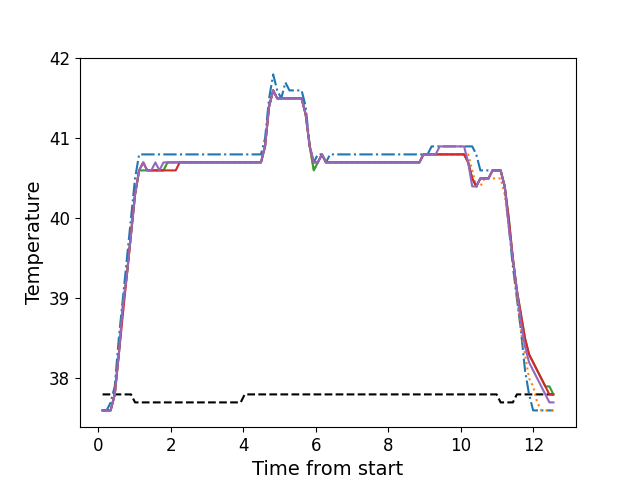

Values plotted in this chart, from the file beside it:
, times, neutral, z1, z2, z3, z4, z5
0, 0.1126, 37.8, 37.6, 37.6, 37.6, 37.6, 37.6
1, 0.2252, 37.8, 37.6, 37.6, 37.6, 37.6, 37.6
2, 0.3369, 37.8, 37.7, 37.6, 37.6, 37.6, 37.6
3, 0.4495, 37.8, 37.9, 37.8, 37.8, 37.8, 37.8
4, 0.5611, 37.8, 38.5, 38.3, 38.3, 38.3, 38.3
5, 0.6737, 37.8, 39.0, 38.9, 38.9, 38.8, 38.9
6, 0.7854, 37.8, 39.5, 39.3, 39.3, 39.3, 39.3
7, 0.897, 37.8, 40.0, 39.8, 39.8, 39.8, 39.8
8, 1.01, 37.7, 40.5, 40.3, 40.3, 40.3, 40.3
9, 1.121, 37.7, 40.8, 40.6, 40.6, 40.6, 40.6
10, 1.234, 37.7, 40.8, 40.7, 40.6, 40.7, 40.7
11, 1.345, 37.7, 40.8, 40.6, 40.6, 40.6, 40.6
12, 1.458, 37.7, 40.8, 40.6, 40.6, 40.6, 40.6
13, 1.57, 37.7, 40.8, 40.6, 40.6, 40.6, 40.7
14, 1.682, 37.7, 40.8, 40.6, 40.6, 40.6, 40.6
15, 1.794, 37.7, 40.8, 40.6, 40.6, 40.6, 40.7
16, 1.906, 37.7, 40.8, 40.7, 40.7, 40.6, 40.7
17, 2.018, 37.7, 40.8, 40.7, 40.7, 40.6, 40.7
18, 2.131, 37.7, 40.8, 40.7, 40.7, 40.6, 40.7
19, 2.242, 37.7, 40.8, 40.7, 40.7, 40.7, 40.7
20, 2.355, 37.7, 40.8, 40.7, 40.7, 40.7, 40.7
21, 2.466, 37.7, 40.8, 40.7, 40.7, 40.7, 40.7
22, 2.578, 37.7, 40.8, 40.7, 40.7, 40.7, 40.7
23, 2.691, 37.7, 40.8, 40.7, 40.7, 40.7, 40.7
24, 2.802, 37.7, 40.8, 40.7, 40.7, 40.7, 40.7
25, 2.915, 37.7, 40.8, 40.7, 40.7, 40.7, 40.7
26, 3.027, 37.7, 40.8, 40.7, 40.7, 40.7, 40.7
27, 3.139, 37.7, 40.8, 40.7, 40.7, 40.7, 40.7
28, 3.251, 37.7, 40.8, 40.7, 40.7, 40.7, 40.7
29, 3.363, 37.7, 40.8, 40.7, 40.7, 40.7, 40.7
30, 3.475, 37.7, 40.8, 40.7, 40.7, 40.7, 40.7
31, 3.587, 37.7, 40.8, 40.7, 40.7, 40.7, 40.7
32, 3.699, 37.7, 40.8, 40.7, 40.7, 40.7, 40.7
33, 3.811, 37.7, 40.8, 40.7, 40.7, 40.7, 40.7
34, 3.924, 37.7, 40.8, 40.7, 40.7, 40.7, 40.7
35, 4.035, 37.8, 40.8, 40.7, 40.7, 40.7, 40.7
36, 4.148, 37.8, 40.8, 40.7, 40.7, 40.7, 40.7
37, 4.259, 37.8, 40.8, 40.7, 40.7, 40.7, 40.7
38, 4.372, 37.8, 40.8, 40.7, 40.7, 40.7, 40.7
39, 4.483, 37.8, 40.8, 40.7, 40.7, 40.7, 40.7
40, 4.596, 37.8, 41.0, 40.9, 40.9, 40.9, 40.9
41, 4.708, 37.8, 41.5, 41.4, 41.4, 41.4, 41.4
42, 4.82, 37.8, 41.8, 41.6, 41.6, 41.6, 41.6
43, 4.932, 37.8, 41.6, 41.5, 41.5, 41.5, 41.5
44, 5.044, 37.8, 41.5, 41.5, 41.5, 41.5, 41.5
45, 5.156, 37.8, 41.7, 41.5, 41.5, 41.5, 41.5
46, 5.269, 37.8, 41.6, 41.5, 41.5, 41.5, 41.5
47, 5.38, 37.8, 41.6, 41.5, 41.5, 41.5, 41.5
48, 5.493, 37.8, 41.6, 41.5, 41.5, 41.5, 41.5
49, 5.605, 37.8, 41.6, 41.5, 41.5, 41.5, 41.5
50, 5.716, 37.8, 41.4, 41.3, 41.3, 41.3, 41.3
51, 5.829, 37.8, 40.9, 40.9, 40.9, 40.9, 40.9
52, 5.94, 37.8, 40.7, 40.6, 40.6, 40.7, 40.7
53, 6.053, 37.8, 40.8, 40.7, 40.7, 40.7, 40.7
54, 6.165, 37.8, 40.8, 40.8, 40.8, 40.8, 40.8
55, 6.277, 37.8, 40.7, 40.7, 40.7, 40.7, 40.7
56, 6.389, 37.8, 40.8, 40.7, 40.7, 40.7, 40.7
57, 6.501, 37.8, 40.8, 40.7, 40.7, 40.7, 40.7
58, 6.614, 37.8, 40.8, 40.7, 40.7, 40.7, 40.7
59, 6.724, 37.8, 40.8, 40.7, 40.7, 40.7, 40.7
... 52 more rows
